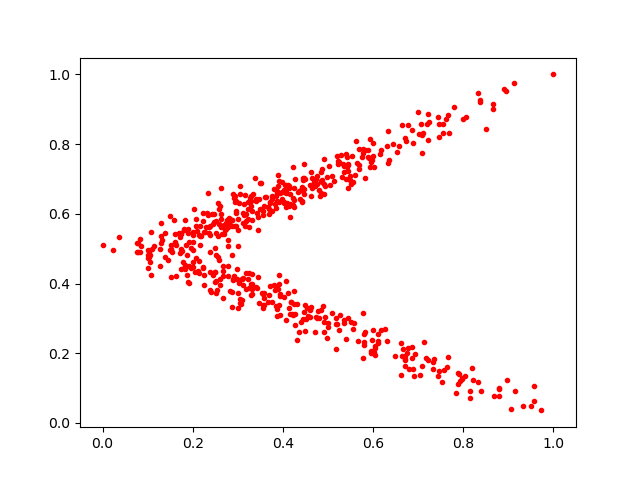

The table this chart was drawn from, first rows:
0.4068034, 0.6192547
0.3908, 0.3985
0.3417, 0.6035
0.7, 0.8912
0.1926, 0.4007
0.4699, 0.6822
0.6716, 0.1797
0.4865, 0.7295
0.9559, 0.06422
0.2997, 0.5531
0.5883, 0.7834
0.2864, 0.3748
0.6486, 0.1913
0.4685, 0.6919
0.295, 0.6091
0.7662, 0.8834
0.4126, 0.6727
0.1448, 0.4673
0.4058, 0.6598
0.4752, 0.7072
0.6864, 0.2189
0.4014, 0.668
0.5491, 0.7095
0.521, 0.7668
0.2583, 0.5708
0.3303, 0.3998
0.6639, 0.1934
0.4602, 0.3049
0.332, 0.6069
0.341, 0.6379
0.6325, 0.8366
0.424, 0.6394
0.2816, 0.5806
0.2576, 0.6134
0.4486, 0.7008
0.6051, 0.2153
0.4468, 0.7422
0.7195, 0.858
0.5902, 0.7589
0.2014, 0.4618
0.8946, 0.9529
0.3521, 0.6889
0.2827, 0.379
0.3413, 0.3887
0.1291, 0.5362
0.03608, 0.5343
0.4903, 0.7563
0.581, 0.703
0.3881, 0.7125
0.2717, 0.5532
0.2164, 0.5647
0.3219, 0.6144
0.2147, 0.4295
0.4131, 0.6236
0.6628, 0.2294
0.2392, 0.4905
0.631, 0.2344
0.1615, 0.5165
0.3343, 0.6569
0.1008, 0.4459
0.2259, 0.4254
... 525 more rows
